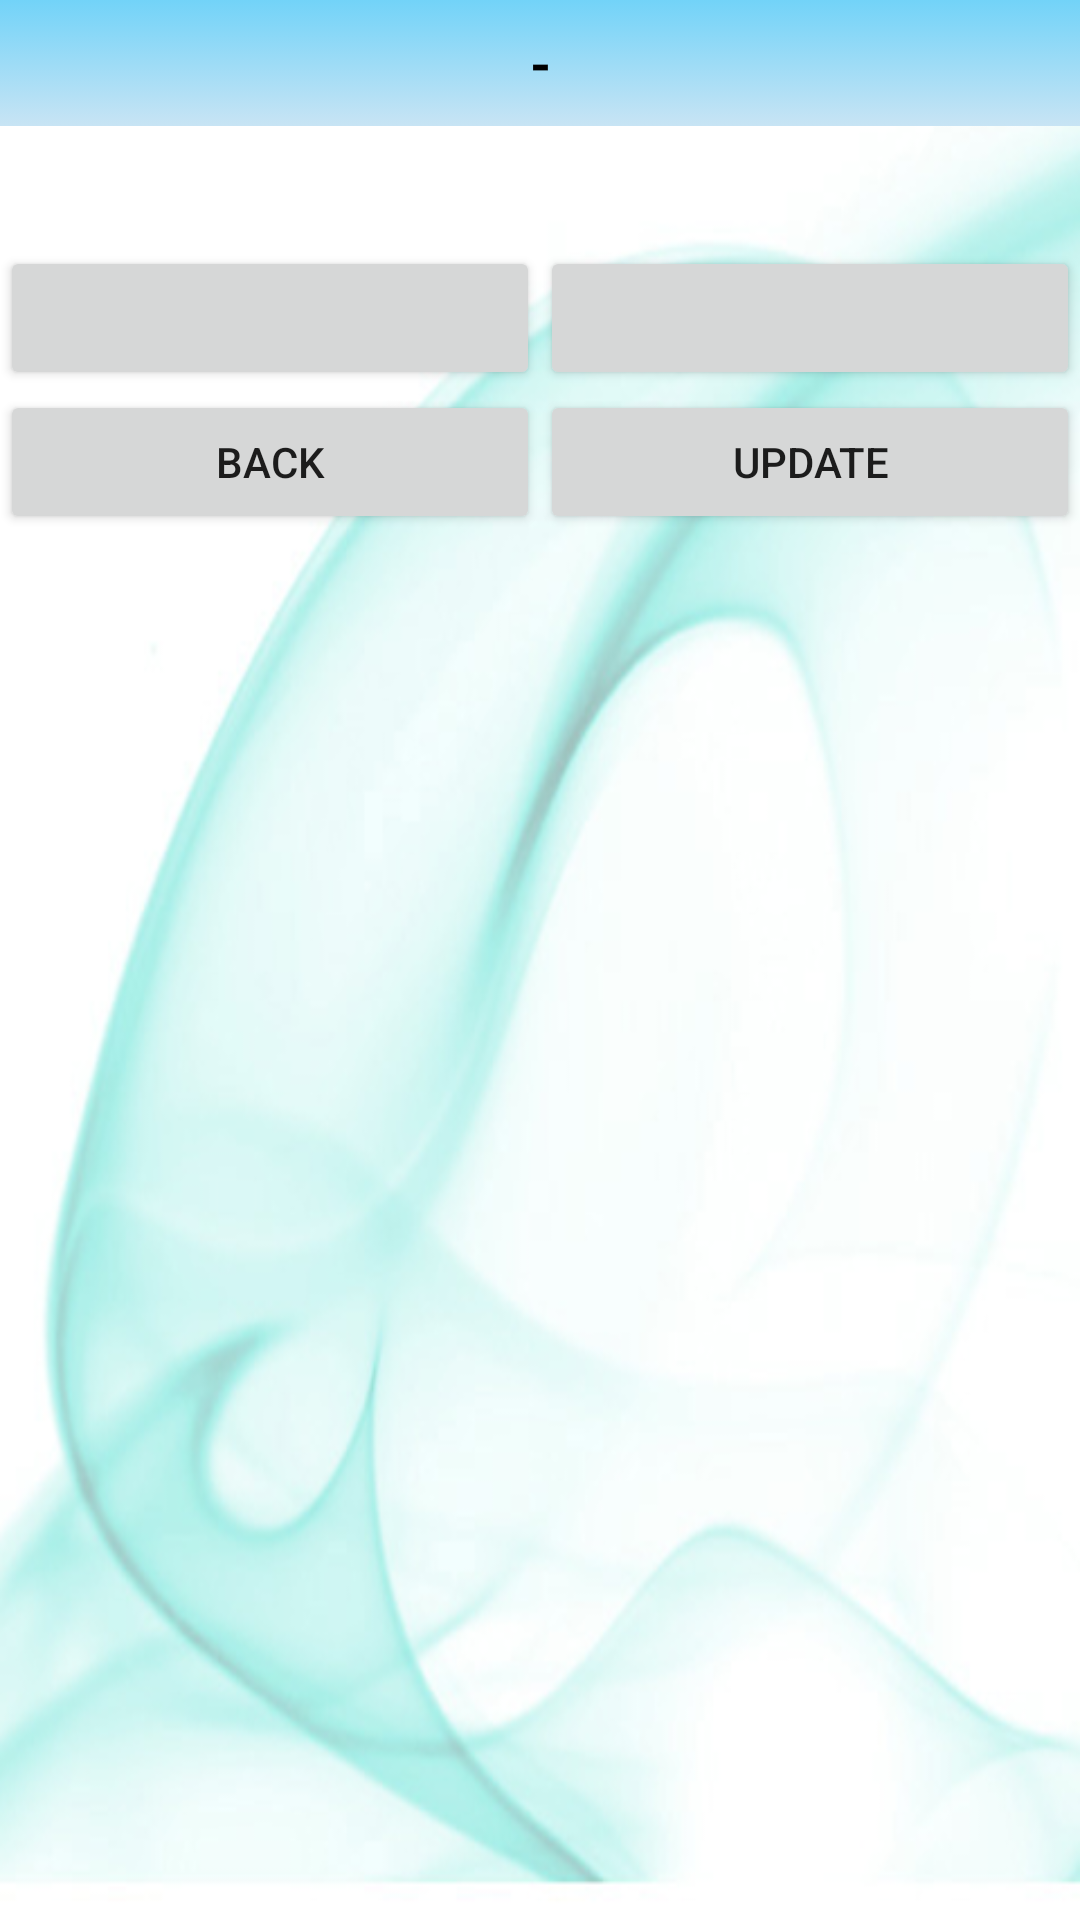

Here is an Android app screen rendered from its layout file. Give the layout XML and the strings, colors and styles it references.
<!-- AndroidManifest.xml: application theme AppTheme -->
<!-- res/layout/datetime.xml -->
<?xml version="1.0" encoding="utf-8"?>
<LinearLayout xmlns:android="http://schemas.android.com/apk/res/android"
	android:orientation="vertical" android:layout_width="fill_parent" android:background="@drawable/bg_cnergee"
	android:layout_height="fill_parent">
	<include
        android:id="@+id/setting_header"
        android:layout_width="fill_parent"
        android:layout_height="wrap_content"
        android:layout_alignParentTop="true"
        android:layout_alignParentLeft="true"
        layout="@layout/header" />
    
	<LinearLayout android:orientation="horizontal"
		android:layout_width="fill_parent"
		android:layout_height="wrap_content"
		android:paddingTop="40dp">
		<Button android:layout_width="fill_parent"
			android:layout_height="wrap_content"
			android:id="@+id/btn_set_date"
			android:layout_weight="2" />
		<Button android:layout_width="fill_parent"
			android:id="@+id/btn_set_time"
			android:layout_height="wrap_content"
			android:layout_weight="2" />
	</LinearLayout>
	
	<LinearLayout android:orientation="horizontal"
		android:layout_width="fill_parent"
		android:layout_height="wrap_content">
		<Button android:layout_width="fill_parent"
			android:layout_height="wrap_content"
			android:id="@+id/btnback"
			android:text="Back"
			android:layout_weight="2" />
		<Button android:layout_width="fill_parent"
			android:id="@+id/btnupdate"
			android:layout_height="wrap_content"
			android:text="Update"
			
			android:layout_weight="2" />
	</LinearLayout>
</LinearLayout>
<!-- res/layout/header.xml (included above) -->
<?xml version="1.0" encoding="utf-8"?>
<LinearLayout xmlns:android="http://schemas.android.com/apk/res/android"
    xmlns:app="http://schemas.android.com/apk/res-auto"
    android:id="@+id/headerLayout"
    android:layout_width="match_parent"
    android:layout_height="match_parent"
    android:orientation="vertical">

    <TextView
        android:id="@+id/headerView"
        android:layout_width="fill_parent"
        android:layout_height="42dp"
        android:background="@drawable/gradient_drawable"
        android:gravity="center"
        android:text="@string/default_label"
        android:textColor="@color/label_black_color"
        android:textAppearance="?android:attr/textAppearanceMedium"
        android:textStyle="bold" />
    


</LinearLayout>
<!-- resources referenced by this layout -->
<resources>
  <color name="label_LightSeaGreen_color">#20B2AA</color>
  <color name="label_black_color">#000000</color>
  <color name="label_white_color">#FFFFFF</color>
  <!-- drawable bg_cnergee: png bitmap (drawable, 165177 bytes) -->
  <!-- drawable gradient_drawable (drawable) -->
  <?xml version="1.0" encoding="utf-8"?>
  <selector xmlns:android="http://schemas.android.com/apk/res/android">
      <item>
          <shape>
              <gradient
                  android:startColor="#72d3f8"
                  android:endColor="#c8e4f4"
                  android:angle="270" />
          </shape>
      </item>
  </selector>
  <string name="default_label">-</string>
  <string name="font_name">varela_round.otf</string>
  <style name="AppTheme" parent="Theme.AppCompat.Light.DarkActionBar">
  		
  		<item name="colorPrimary">@color/colorPrimary</item>
  		<item name="colorPrimaryDark">@color/colorPrimaryDark</item>
  		<item name="colorAccent">@color/colorAccent</item>
  	</style>
  <color name="colorPrimary">#3F51B5</color>
  <color name="colorPrimaryDark">#000</color>
  <color name="colorAccent">#2a6cc3</color>
</resources>
